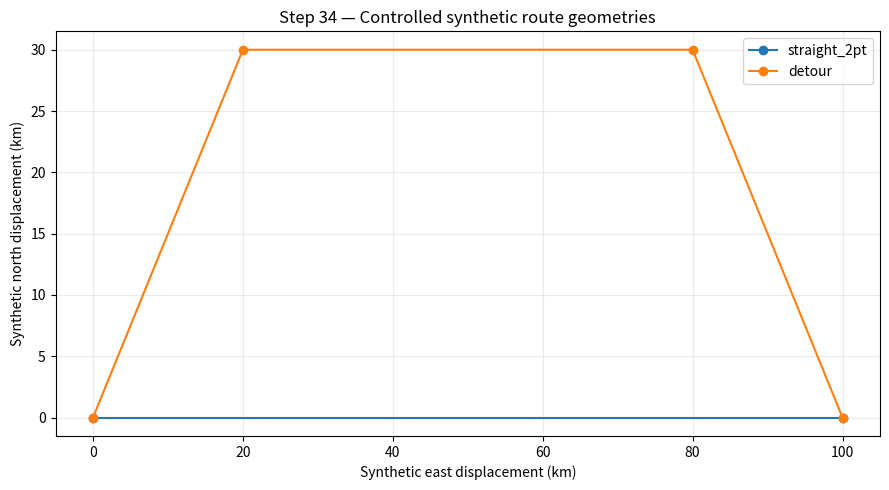

The matplotlib source for this figure:

from pathlib import Path
import numpy as np
import pandas as pd
import matplotlib.pyplot as plt

ROOT = Path(r'C:\Users\chris\OneDrive\Desktop\Publication Projects\Eathdata\ATTREX\ATTREX-Aircraft_navigational_and_meteorological_Measurements_1-20261025_192825')
OUT = ROOT / 'analysis_step34'
SPACINGS = (5., 2., 1., 0.5)
TAS = 50.0  # m/s, intentionally synthetic
TOL_S = 0.01

# All coordinates below are synthetic (x, y), in kilometers.
def canonicalize(points, tolerance_km=0.05):
    p = np.asarray(points, dtype=float)
    if len(p) < 2 or not np.isfinite(p).all():
        raise ValueError('Invalid route')
    a, b = p[0], p[-1]
    ab = b-a
    length = np.linalg.norm(ab)
    if length <= 0: raise ValueError('Identical endpoints')
    t = ((p-a) @ ab)/(length**2)
    lateral = np.abs(ab[0]*(p[:,1]-a[1])-ab[1]*(p[:,0]-a[0]))/length
    if np.all((t >= -1e-10) & (t <= 1+1e-10) & (lateral <= tolerance_km)) and np.all(np.diff(t) >= -1e-10):
        return p[[0, -1]]
    return p

def sample_route(points, spacing_km):
    p = canonicalize(points)
    lengths = np.linalg.norm(np.diff(p, axis=0), axis=1)
    if np.any(lengths <= 0): raise ValueError('Zero-length route leg')
    cumulative = np.r_[0, np.cumsum(lengths)]
    stations = np.r_[np.arange(0, cumulative[-1], spacing_km), cumulative[-1]]
    output = []
    for s in stations:
        j = min(np.searchsorted(cumulative, s, side='right')-1, len(lengths)-1)
        f = (s-cumulative[j])/lengths[j]
        output.append(p[j] + f*(p[j+1]-p[j]))
    return np.asarray(output)

def wind(xy_km, elapsed_s, scenario):
    x, y = xy_km
    if scenario == 'zero': return np.array([0., 0.])
    if scenario == 'corridor':
        # Strong eastward tailwind only near y=30 km, smoothly tapering away.
        strength = 48.0*np.exp(-0.5*((y-30.)/9.)**2)
        # Modest time dependence to exercise evolving arrival-time propagation.
        return np.array([strength*(1+0.03*np.sin(elapsed_s/800.)), 0.])
    raise ValueError(scenario)

def travel_time(points, spacing_km, scenario):
    sampled = sample_route(points, spacing_km)
    elapsed = 0.0
    for a, b in zip(sampled[:-1], sampled[1:]):
        dxy = b-a
        dist_m = np.linalg.norm(dxy)*1000.
        heading = dxy/np.linalg.norm(dxy)
        # Midpoint integration with time propagation and fixed-point arrival-time update.
        dt = dist_m/TAS
        mid = (a+b)/2
        for _ in range(12):
            w = wind(mid, elapsed+dt/2, scenario)
            along = np.dot(w, heading)
            cross = np.dot(w, np.array([-heading[1], heading[0]]))
            if abs(cross) >= TAS: return np.nan
            speed = np.sqrt(TAS*TAS-cross*cross)+along
            if speed <= 0: return np.nan
            new_dt = dist_m/speed
            if abs(new_dt-dt) < 1e-10:
                dt = new_dt
                break
            dt = new_dt
        elapsed += dt
    return elapsed

def main():
    OUT.mkdir(parents=True, exist_ok=True)
    straight = np.array([[0., 0.], [100., 0.]])
    split4 = np.column_stack([np.linspace(0,100,5), np.zeros(5)])
    split16 = np.column_stack([np.linspace(0,100,17), np.zeros(17)])
    detour = np.array([[0.,0.], [20.,30.], [80.,30.], [100.,0.]])
    cases = {'straight_2pt': straight, 'straight_5pt': split4,
             'straight_17pt': split16, 'detour': detour}
    rows=[]
    for scenario in ('zero','corridor'):
        for spacing in SPACINGS:
            for name, path in cases.items():
                rows.append(dict(scenario=scenario, spacing_km=spacing,
                                 route=name, canonical_points=len(canonicalize(path)),
                                 distance_km=float(np.linalg.norm(np.diff(path,axis=0),axis=1).sum()),
                                 travel_time_s=travel_time(path,spacing,scenario)))
    df=pd.DataFrame(rows)
    df.to_csv(OUT/'step34_details.csv',index=False)
    records=[]
    for (scenario,spacing), group in df.groupby(['scenario','spacing_km']):
        times=group.set_index('route').travel_time_s
        discrepancy=max(abs(times['straight_2pt']-times[k]) for k in ('straight_5pt','straight_17pt'))
        advantage=times['straight_2pt']-times['detour']
        records.append(dict(scenario=scenario,spacing_km=spacing,
                            max_equivalent_route_difference_s=discrepancy,
                            direct_time_s=times['straight_2pt'],detour_time_s=times['detour'],
                            detour_advantage_s=advantage,
                            detour_preserved=len(canonicalize(detour))>2))
    summary=pd.DataFrame(records).sort_values(['scenario','spacing_km'])
    summary.to_csv(OUT/'step34_summary.csv',index=False)
    fine=summary[summary.spacing_km==min(SPACINGS)]
    equivalence_pass=bool((fine.max_equivalent_route_difference_s<TOL_S).all())
    distinct_pass=bool(fine.detour_preserved.all())
    corridor_pass=bool((fine[fine.scenario=='corridor'].detour_advantage_s>0).all())
    zero_pass=bool((fine[fine.scenario=='zero'].detour_advantage_s<0).all())
    print('\n',summary.to_string(index=False))
    print('\nEquivalent route (<0.01 s):', 'PASS' if equivalence_pass else 'FAIL')
    print('Distinct geometry preserved:', 'PASS' if distinct_pass else 'FAIL')
    print('Synthetic tailwind detour faster:', 'PASS' if corridor_pass else 'FAIL')
    print('Zero-wind detour slower:', 'PASS' if zero_pass else 'FAIL')
    fig,ax=plt.subplots(figsize=(9,5))
    for name in ('straight_2pt','detour'):
        p=cases[name];ax.plot(p[:,0],p[:,1],marker='o',label=name)
    ax.set(xlabel='Synthetic east displacement (km)',ylabel='Synthetic north displacement (km)',title='Step 34 — Controlled synthetic route geometries')
    ax.grid(alpha=.25);ax.legend();fig.tight_layout()
    fig.savefig(OUT/'step34_routes.png',dpi=180);plt.close(fig)
    print('\nSaved:',OUT)
    print('CAUTION: Cartesian synthetic test only; no ERA5, aircraft dynamics, or FIFO certification.')
    print('CAUTION: passing canonicalization tests does not prove arbitrary-edge integration invariance.')

if __name__=='__main__':main()
